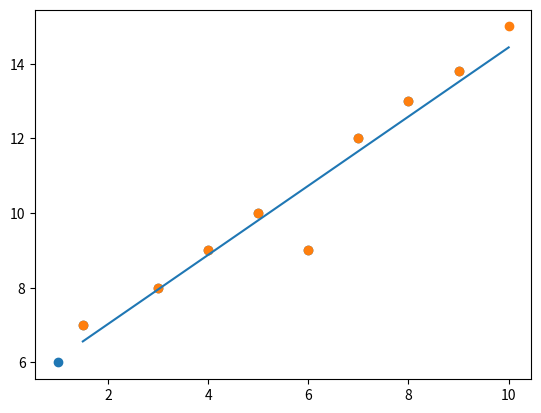

Python code for this plot:
# import necessary libraries

import numpy as np
import pandas as pd
import matplotlib.pyplot as plt
import seaborn as sns

# make x,y data for linear regression with some noise

x=np.array([1,1.5,3,4,5,6,7,8,9,10])
y=np.array([1,2,3,4,5,4,7,8,8.8,10])+np.random.randint(10)


# mean

def get_mean(arr):
    return np.sum(arr)/len(arr)

# variance

def get_variance(arr,mean):
    return np.sum((arr-mean)**2)

# covariance

def get_covariance(arr_x,x_mean,arr_y,y_mean):
    final_arr=(arr_x-x_mean)*(arr_y-y_mean)
    return np.sum(final_arr)


# coefficients

def get_coefficients(x,y):
    x_mean=get_mean(x)
    y_mean=get_mean(y)
    m=get_covariance(x,x_mean,y,y_mean)/get_variance(x,x_mean)
    b=y_mean-x_mean*m
    return m,b


# regression

def linear_regression(x_train,y_train,x_test,y_test):
    prediction=[]
    m,b=get_coefficients(x_train,y_train)
    for x in x_test:
        y=m*x+b
        prediction.append(y)
    print(prediction)
    return prediction

# linear regression for 90% train data and 10% test data

def main():
    x_train=x[:9]
    y_train=y[:9]
    x_test=x[1:]
    y_test=y[1:]
    prediction=linear_regression(x_train,y_train,x_test,y_test)
    plt.scatter(x_train,y_train)
    plt.scatter(x_test,y_test)
    plt.plot(x_test,prediction)
    plt.show()
 
if __name__=="__main__":
    main()
